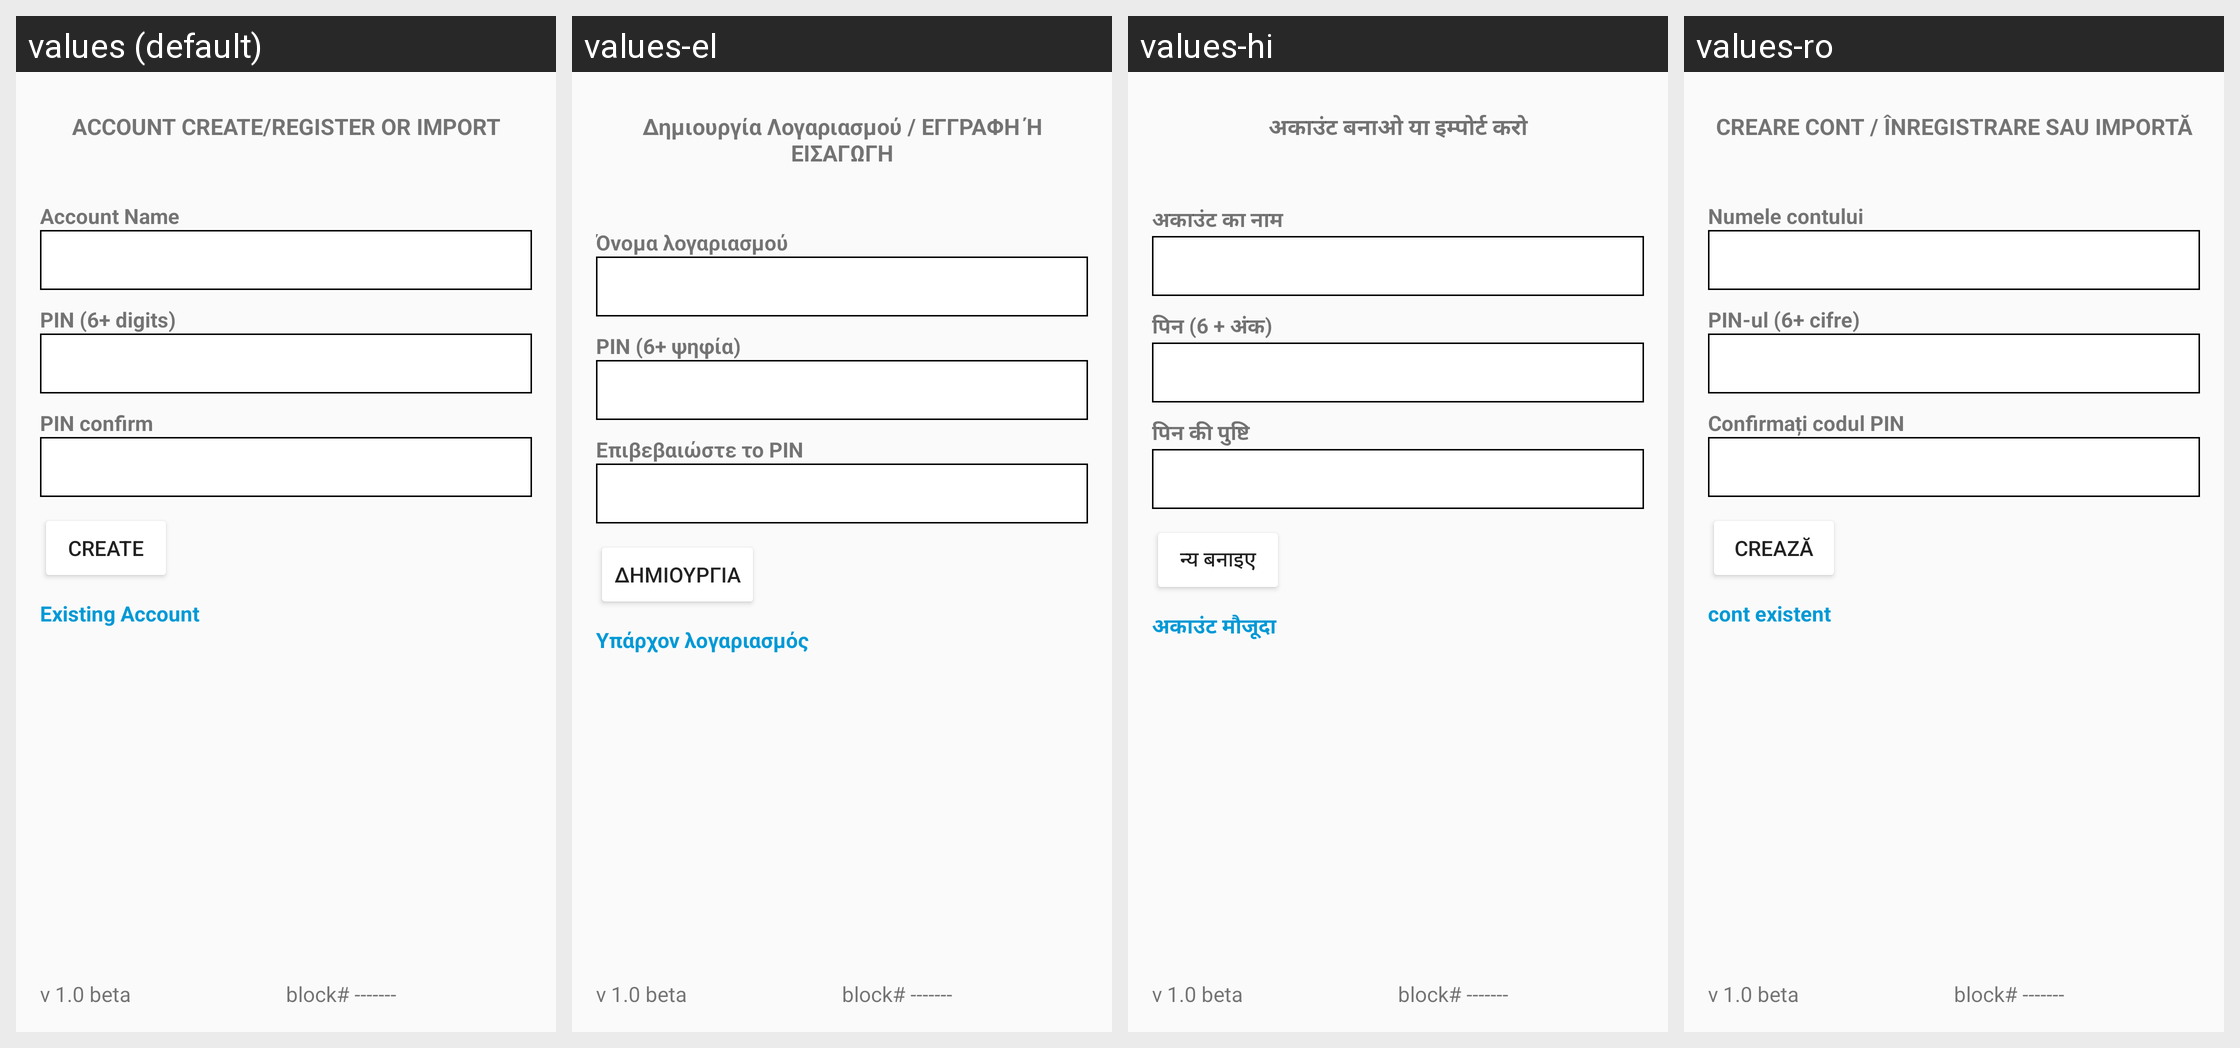

The Android screen above is rendered under several locales of the same app. Produce the string resources it draws, with the default and per-locale values.
Android screen res/layout/activity_settings.xml rendered under 4 locales, left to right: values (default), values-el, values-hi, values-ro. Device: Nexus 5 (rendered at 1080×1920; each locale shown at half size, 540×960, under a caption strip naming it); theme AppTheme.
Other locales in the repository, not shown: values-ar, values-bg, values-bn, values-bs, values-ca, values-cs, values-da, values-de, values-es, values-et, values-fa, values-fi, values-fr, values-he, values-hr, values-hu, values-hy, values-id, values-in, values-it, values-iw, values-ja, values-ko, values-lt, values-lv, values-ms, values-nl, values-no, values-pl, values-pt, values-pt-rBR, values-pt-rPT, values-ru, values-sk, values-sl, values-sq, values-sr, values-sv, values-th, values-tr, values-uk, values-vi, values-zh, values-zh-rCN, values-zh-rTW.
Strings drawn on this screen, with the default value and each locale's value (text and hints the layout hard-codes, and strings that could not be matched under every locale, appear in the picture but are not listed):

account_create_register_or_import
  values: ACCOUNT CREATE/REGISTER OR IMPORT
  values-el: Δημιουργία Λογαριασμού / ΕΓΓΡΑΦΗ Ή ΕΙΣΑΓΩΓΗ
  values-hi: अकाउंट बनाओ या इम्पोर्ट करो
  values-ro: CREARE CONT / ÎNREGISTRARE SAU IMPORTĂ

txt_account_name
  values: Account Name
  values-el: Όνομα λογαριασμού
  values-hi: अकाउंट का नाम
  values-ro: Numele contului

txt_6_digits_pin
  values: PIN (6+ digits)
  values-el: PIN (6+ ψηφία)
  values-hi: पिन (6 + अंक)
  values-ro: PIN-ul (6+ cifre)

txt_6_digits_pin_confirm
  values: PIN confirm
  values-el: Επιβεβαιώστε το PIN
  values-hi: पिन की पुष्टि
  values-ro: Confirmați codul PIN

create
  values: CREATE
  values-el: ΔΗΜΙΟΥΡΓΙΑ
  values-hi: न्य बनाइए
  values-ro: CREAZĂ

existing_account
  values: Existing Account
  values-el: Υπάρχον λογαριασμός
  values-hi: अकाउंट मौजूदा
  values-ro: cont existent

v_1_0_beta
  values: v 1.0 beta
  values-el: v 1.0 beta  [not translated; the default value is used]
  values-hi: v 1.0 beta  [not translated; the default value is used]
  values-ro: v 1.0 beta  [not translated; the default value is used]

block_number
  values: block# -------
  values-el: block# -------  [not translated; the default value is used]
  values-hi: block# -------  [not translated; the default value is used]
  values-ro: block# -------  [not translated; the default value is used]
